Run: headless pygame with SDL's dummy video driver; simulated clock (each Clock.tick advances the game by its frame time, no real sleeping); random seed 0; keys injected as events and as key.get_pressed() state; mouse plan: one left click at the window centre at the start of phase 2, then a move to the lower-right quarter at the start of phase 3.
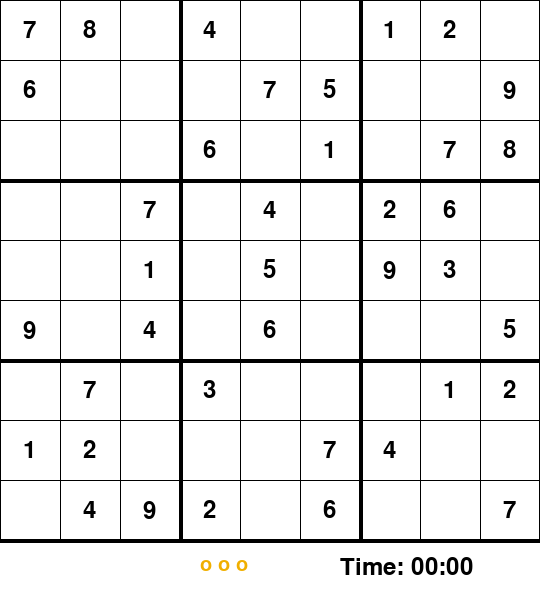
Frame 1 of 2 · flips 1–60 · no input
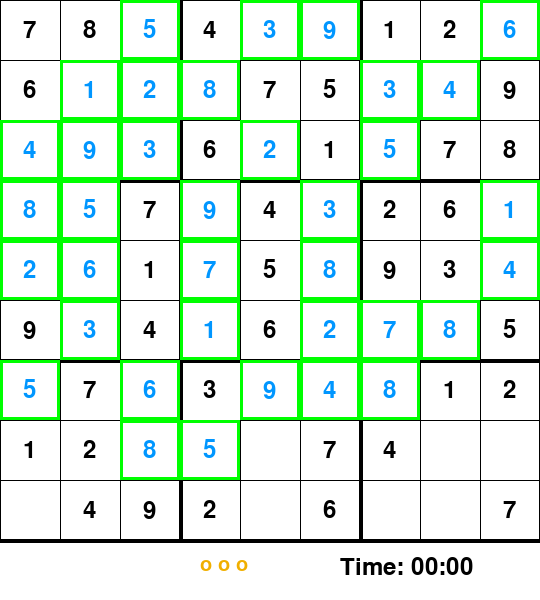
Frame 2 of 2 · flips 61–180 · clicked the window centre · tapped SPACE, RETURN · held RIGHT (→), D

The pygame program that drew these frames:

import pygame
# from solver import solve, valid
import time
import random

pygame.font.init()


class Grid:
    board = [
        [7, 8, 0, 4, 0, 0, 1, 2, 0],
        [6, 0, 0, 0, 7, 5, 0, 0, 9],
        [0, 0, 0, 6, 0, 1, 0, 7, 8],
        [0, 0, 7, 0, 4, 0, 2, 6, 0],
        [0, 0, 1, 0, 5, 0, 9, 3, 0],
        [9, 0, 4, 0, 6, 0, 0, 0, 5],
        [0, 7, 0, 3, 0, 0, 0, 1, 2],
        [1, 2, 0, 0, 0, 7, 4, 0, 0],
        [0, 4, 9, 2, 0, 6, 0, 0, 7]
    ]

    def __init__(self, rows, cols, width, height, win):
        self.rows = rows
        self.cols = cols
        self.width = width
        self.height = height
        self.cubes = [[Cube(self.board[i][j], i, j, width, height) for j in range(cols)] for i in range(rows)]
        self.model = None
        self.update_model()
        self.selected = None
        self.win = win

    # updates the board/model with the values stored in cubes
    def update_model(self):
        self.model = [[self.cubes[i][j].value for j in range(self.cols)] for i in range(self.rows)]

    # backtracking algorithm
    def solve(self):
        find = find_empty(self.model)
        if not find:
            return True
        else:
            row, col = find

        for i in range(1, 10):
            if valid(self.model, i, (row, col)):
                self.model[row][col] = i

                if self.solve():
                    return True

                # backtrack to last element
                self.model[row][col] = 0
        return False

    # checks if value is valid before adding it to the board
    def place(self, val, hint=False):
        row, col = self.selected
        if self.cubes[row][col].value == 0:
            self.cubes[row][col].set(val, hint)
            self.update_model()

            if valid(self.model, val, (row, col)) and self.solve():
                self.update_model()
                return True
            else:
                self.cubes[row][col].set(0)
                self.cubes[row][col].set_temp(0)
                self.update_model()
                return False

    def sketch(self, val):
        row, col = self.selected
        self.cubes[row][col].set_temp(val)

    def draw(self, win):
        # Draw grid lines
        gap = self.width / 9
        for i in range(self.rows + 1):
            if i % 3 == 0 and i != 0:
                thick = 4
            else:
                thick = 1
            pygame.draw.line(win, (0, 0, 0), (0, i * gap), (self.width, i * gap), thick)
            pygame.draw.line(win, (0, 0, 0), (i * gap, 0), (i * gap, self.height), thick)

        # Draw cubes
        for i in range(self.rows):
            for j in range(self.cols):
                self.cubes[i][j].draw(win)

    def select(self, row, col):
        # Unselect all cells
        for i in range(self.rows):
            for j in range(self.cols):
                self.cubes[i][j].selected = False

        # selects chosen cell
        self.cubes[row][col].selected = True
        self.selected = (row, col)

    # deletes temp value in cell
    def clear(self):
        row, col = self.selected
        if self.cubes[row][col].value == 0:
            self.cubes[row][col].set_temp(0)

    def click(self, pos):
        if pos[0] < self.width and pos[1] < self.height:
            gap = self.width / 9
            x = pos[0] // gap
            y = pos[1] // gap
            return (int(y), int(x))
        else:
            return None

    def is_finished(self):
        for i in range(self.rows):
            for j in range(self.cols):
                if self.cubes[i][j].value == 0:
                    return False
        return True

    def solve_board(self):
        find = find_empty(self.model)
        if not find:
            pygame.time.delay(100)
            return True
        else:
            row, col = find

        for i in range(1, 10):
            if valid(self.model, i, (row, col)):
                self.model[row][col] = i
                self.cubes[row][col].set(i, True)
                # write in value
                self.cubes[row][col].draw_change(self.win, True)
                self.update_model()
                pygame.display.update()
                pygame.time.delay(50)

                if self.solve_board():
                    return True

                # backtrack to last element
                self.model[row][col] = 0
                self.cubes[row][col].set(0)
                self.update_model()
                self.cubes[row][col].draw_change(self.win, False)
                pygame.display.update()
                pygame.time.delay(50)
        return False


class Cube:
    rows = 9
    cols = 9

    def __init__(self, value, row, col, width, height):
        self.value = value
        self.temp = 0
        self.row = row
        self.col = col
        self.width = width
        self.height = height
        self.selected = False
        self.hint = False

    def draw(self, win):
        fnt = pygame.font.SysFont("arial", 35)

        gap = self.width / 9
        x = self.col * gap
        y = self.row * gap

        # temp value
        if self.temp != 0 and self.value == 0:
            text = fnt.render(str(self.temp), 1, (128, 128, 128))
            win.blit(text, (x + 5, y + 5))
        # written value
        elif not (self.value == 0):
            if self.hint:
                text = fnt.render(str(self.value), 1, (0, 150, 255))
            else:
                text = fnt.render(str(self.value), 1, (0, 0, 0))
            win.blit(text, (x + (gap / 2 - text.get_width() / 2), y + (gap / 2 - text.get_height() / 2)))

        # selected tile
        if self.selected:
            pygame.draw.rect(win, (255, 0, 0), (x, y, gap, gap), 3)

    def draw_change(self, win, g=True):
        fnt = pygame.font.SysFont("arial", 35)

        gap = self.width / 9
        x = self.col * gap
        y = self.row * gap

        pygame.draw.rect(win, (255, 255, 255), (x, y, gap, gap), 0)

        # change value
        text = fnt.render(str(self.value), 1, (0, 150, 255))
        win.blit(text, (x + (gap / 2 - text.get_width() / 2), y + (gap / 2 - text.get_height() / 2)))
        if g:
            pygame.draw.rect(win, (0, 255, 0), (x, y, gap, gap), 3)
        else:
            pygame.draw.rect(win, (255, 0, 0), (x, y, gap, gap), 3)

    def set(self, value, hint=False):
        self.value = value
        self.hint = hint

    def set_temp(self, value):
        self.temp = value


# find next empty spot in board
def find_empty(bo):
    for i in range(len(bo)):
        for j in range(len(bo[0])):
            if bo[i][j] == 0:
                return (i, j)  # row, col
    return None


# Check if number is valid in that spot
def valid(bo, num, pos):
    # Check row
    for i in range(len(bo[0])):
        if bo[pos[0]][i] == num and pos[1] != i:
            return False

    # Check column
    for i in range(len(bo)):
        if bo[i][pos[1]] == num and pos[0] != i:
            return False

    # Check box
    box_x = pos[1] // 3
    box_y = pos[0] // 3

    # loop through box
    for i in range(box_y * 3, box_y * 3 + 3):
        for j in range(box_x * 3, box_x * 3 + 3):
            if bo[i][j] == num and (i, j) != pos:
                return False
    return True


def redraw_window(win, board, time, strikes, hints):
    win.fill((255, 255, 255))
    font = pygame.font.SysFont("arial", 35)

    # Time
    text = font.render("Time: " + format_time(time), 1, (0, 0, 0))
    win.blit(text, (340, 555))

    # Strikes
    text = font.render("X " * strikes, 1, (255, 0, 0))
    win.blit(text, (20, 555))

    # Hints
    font = pygame.font.SysFont("arial", 30)
    if hints >= 0:
        text = font.render("o " * hints, 1, (240, 175, 0))
    elif -1 > hints >= -2:
        text = font.render("No more", 1, (240, 125, 0))
    elif -3 > hints >= -4:
        text = font.render("Stop it", 1, (240, 75, 0))
    elif -5 > hints >= -7:
        text = font.render("No >:c", 1, (240, 0, 0))
    else:
        text = font.render("No hints", 1, (240, 125, 0))
    win.blit(text, (200, 555))

    # Grid + Board
    board.draw(win)


def format_time(secs):
    sec = secs % 60
    min = secs // 60

    time = (str(min) if min > 9 else "0" + str(min)) + ":" + (str(sec) if sec > 9 else "0" + str(sec))
    return time


def main():
    win = pygame.display.set_mode((540, 600))
    pygame.display.set_caption("Sudoku")
    board = Grid(9, 9, 540, 540, win)
    key = None
    run = True
    start = time.time()
    strikes = 0
    hints = 3

    while run:
        play_time = round(time.time() - start)

        for event in pygame.event.get():
            if event.type == pygame.QUIT:
                run = False
            if event.type == pygame.KEYDOWN:
                if event.key == pygame.K_1:
                    key = 1
                if event.key == pygame.K_2:
                    key = 2
                if event.key == pygame.K_3:
                    key = 3
                if event.key == pygame.K_4:
                    key = 4
                if event.key == pygame.K_5:
                    key = 5
                if event.key == pygame.K_6:
                    key = 6
                if event.key == pygame.K_7:
                    key = 7
                if event.key == pygame.K_8:
                    key = 8
                if event.key == pygame.K_9:
                    key = 9
                if event.key == pygame.K_DELETE or event.key == pygame.K_BACKSPACE:
                    board.clear()
                    key = None
                if event.key == pygame.K_SPACE:
                    board.solve_board()
                # hints
                if event.key == pygame.K_h:
                    i, j = board.selected
                    if board.cubes[i][j].value == 0:
                        hints -= 1
                        if hints >= 0:
                            found = False
                            start -= 30
                            i = 1
                            while not found and i < 10:
                                if board.place(i, True):
                                    found = True
                                i += 1

                if event.key == pygame.K_RETURN:
                    i, j = board.selected
                    if board.cubes[i][j].temp != 0 and board.cubes[i][j].value == 0:
                        if board.place(board.cubes[i][j].temp):
                            print("Success")
                        else:
                            print("Wrong")
                            strikes += 1
                        key = None

                        if strikes > 2:
                            print("You Lose")
                            run = False

                        if board.is_finished():
                            print("You won!")
                            run = False

            # clicking on cell
            if event.type == pygame.MOUSEBUTTONDOWN:
                pos = pygame.mouse.get_pos()
                clicked = board.click(pos)
                if clicked:
                    board.select(clicked[0], clicked[1])
                    key = None

        if board.selected and key != None:
            board.sketch(key)

        redraw_window(win, board, play_time, strikes, hints)
        pygame.display.update()


main()
pygame.quit()
